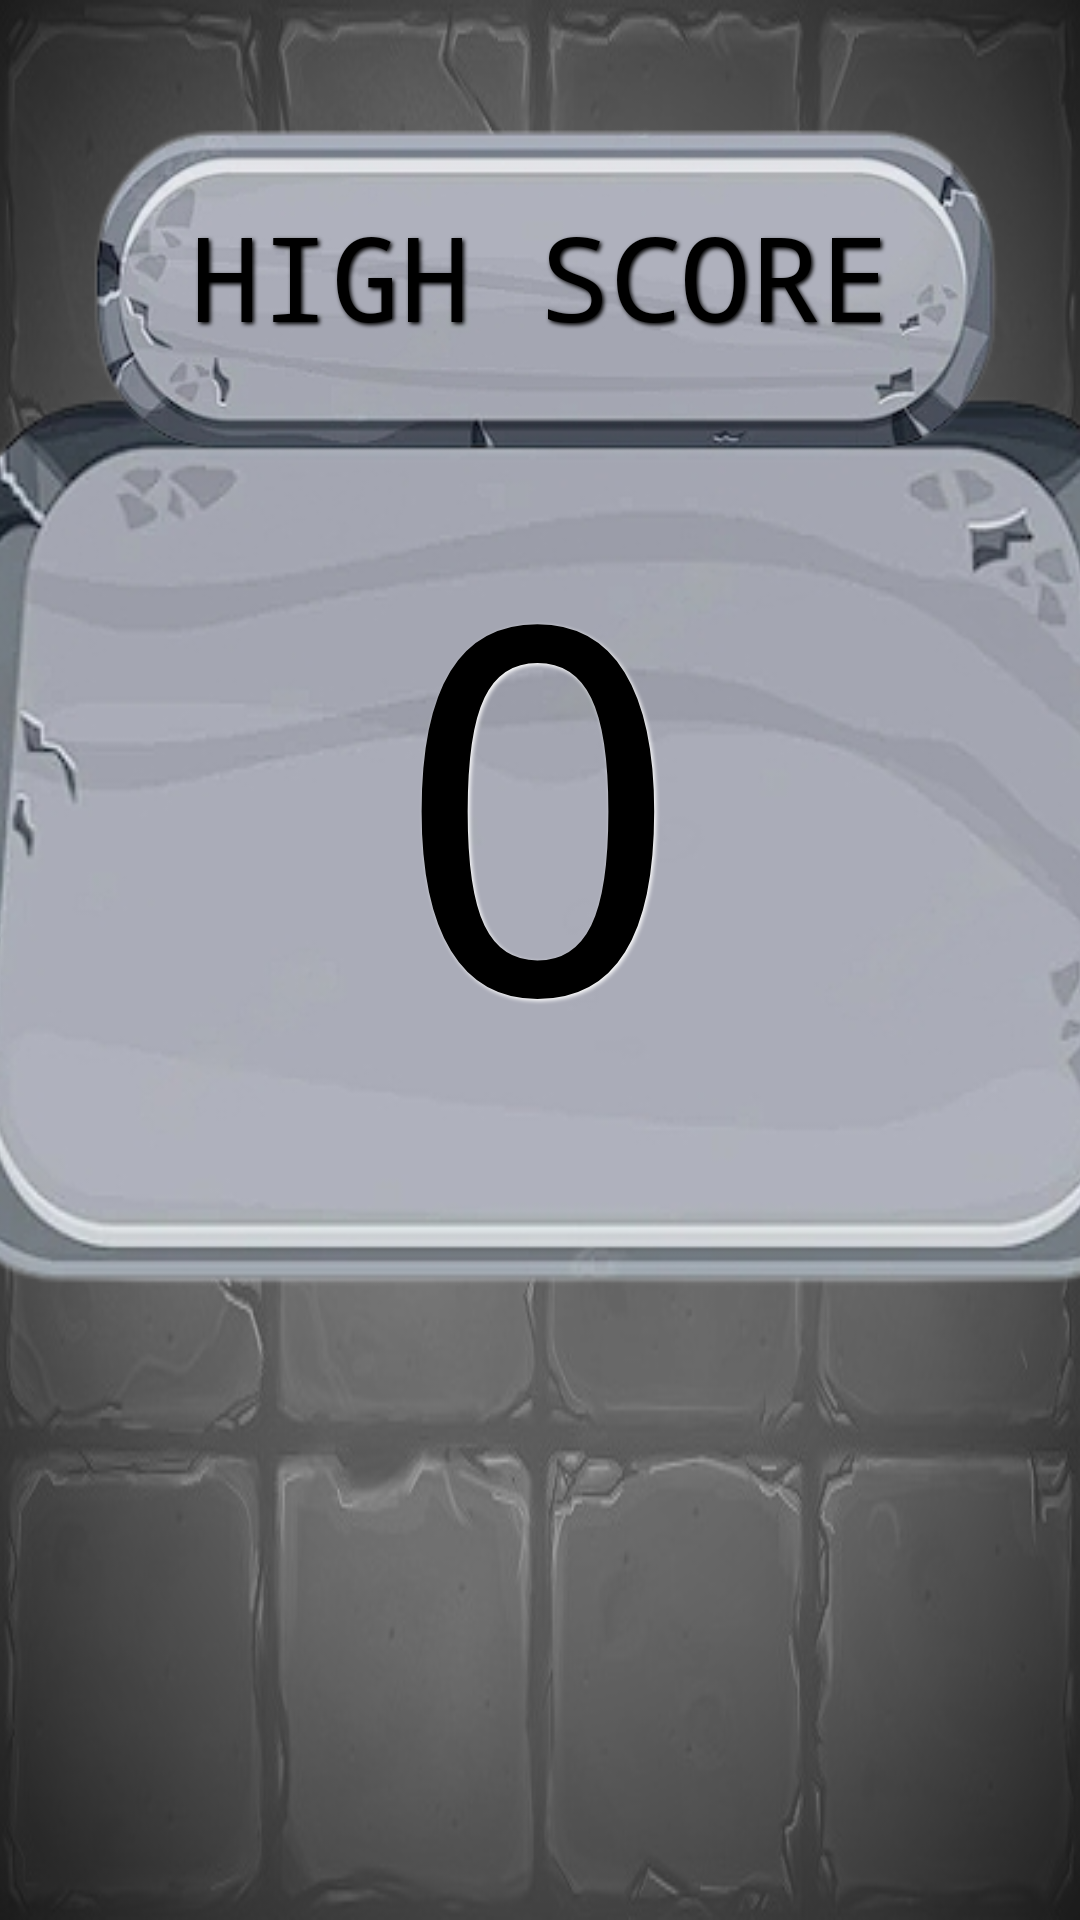

Here is an Android app screen rendered from its layout file. Give the layout XML and the strings, colors and styles it references.
<!-- AndroidManifest.xml: application theme Theme.OneDeckDungeon -->
<!-- res/layout/highscore_layout.xml -->
<?xml version="1.0" encoding="utf-8"?>
<androidx.constraintlayout.widget.ConstraintLayout xmlns:android="http://schemas.android.com/apk/res/android"
    xmlns:app="http://schemas.android.com/apk/res-auto"
    xmlns:tools="http://schemas.android.com/tools"
    android:layout_width="match_parent"
    android:layout_height="match_parent"
    android:background="@drawable/odd_icon_bg">

    <ImageView
        android:id="@+id/imageView2"
        android:layout_width="524dp"
        android:layout_height="411dp"
        app:layout_constraintBottom_toBottomOf="parent"
        app:layout_constraintEnd_toEndOf="parent"
        app:layout_constraintHorizontal_bias="0.424"
        app:layout_constraintStart_toStartOf="parent"
        app:layout_constraintTop_toTopOf="parent"
        app:layout_constraintVertical_bias="0.325"
        app:srcCompat="@drawable/odd_card_rack_flipped" />

    <ImageView
        android:id="@+id/imageView3"
        android:layout_width="375dp"
        android:layout_height="126dp"
        android:layout_marginTop="33dp"
        app:layout_constraintEnd_toEndOf="parent"
        app:layout_constraintHorizontal_bias="0.466"
        app:layout_constraintStart_toStartOf="parent"
        app:layout_constraintTop_toTopOf="parent"
        app:srcCompat="@drawable/odd_button" />

    <TextView
        android:id="@+id/highScoreTitle"
        android:layout_width="wrap_content"
        android:layout_height="wrap_content"
        android:layout_marginTop="66dp"
        android:fontFamily="monospace"
        android:shadowColor="@color/black"
        android:shadowDx="1.9"
        android:shadowDy="1.9"
        android:shadowRadius="2.9"
        android:text="@string/highscores"
        android:textAllCaps="true"
        android:textColor="@color/black"
        android:textSize="39sp"
        app:layout_constraintEnd_toEndOf="parent"
        app:layout_constraintStart_toStartOf="parent"
        app:layout_constraintTop_toTopOf="parent" />

    <TextView
        android:id="@+id/highScoreText"
        android:layout_width="wrap_content"
        android:layout_height="wrap_content"
        android:layout_marginTop="197dp"
        android:layout_marginBottom="308dp"
        android:fontFamily="monospace"
        android:shadowColor="@color/white"
        android:shadowDx="1.9"
        android:shadowDy="1.9"
        android:shadowRadius="2.9"
        android:text="@string/ZERO"
        android:textAllCaps="true"
        android:textColor="@color/black"
        android:textSize="170sp"
        app:layout_constraintBottom_toBottomOf="parent"
        app:layout_constraintEnd_toEndOf="parent"
        app:layout_constraintHorizontal_bias="0.498"
        app:layout_constraintStart_toStartOf="parent"
        app:layout_constraintTop_toTopOf="parent" />
</androidx.constraintlayout.widget.ConstraintLayout>
<!-- resources referenced by this layout -->
<resources>
  <color name="black">#FF000000</color>
  <color name="white">#FFFFFFFF</color>
  <!-- drawable odd_button: png bitmap (drawable-v24, 48752 bytes) -->
  <!-- drawable odd_card_rack_flipped: png bitmap (drawable-v24, 79967 bytes) -->
  <!-- drawable odd_icon_bg: png bitmap (drawable-v24, 181588 bytes) -->
  <string name="ZERO">0</string>
  <string name="highscores">HIGH SCORE</string>
  <style name="Theme.OneDeckDungeon" parent="Theme.MaterialComponents.DayNight.NoActionBar">
          
          <item name="colorPrimary">@color/purple_500</item>
          <item name="colorPrimaryVariant">@color/purple_700</item>
          <item name="colorOnPrimary">@color/white</item>
          
          <item name="colorSecondary">@color/teal_200</item>
          <item name="colorSecondaryVariant">@color/teal_700</item>
          <item name="colorOnSecondary">@color/black</item>
          
          <item name="android:statusBarColor">?attr/colorPrimaryVariant</item>
          
      </style>
  <color name="purple_500">#FF6200EE</color>
  <color name="purple_700">#FF3700B3</color>
  <color name="teal_200">#FF03DAC5</color>
  <color name="teal_700">#FF018786</color>
</resources>
